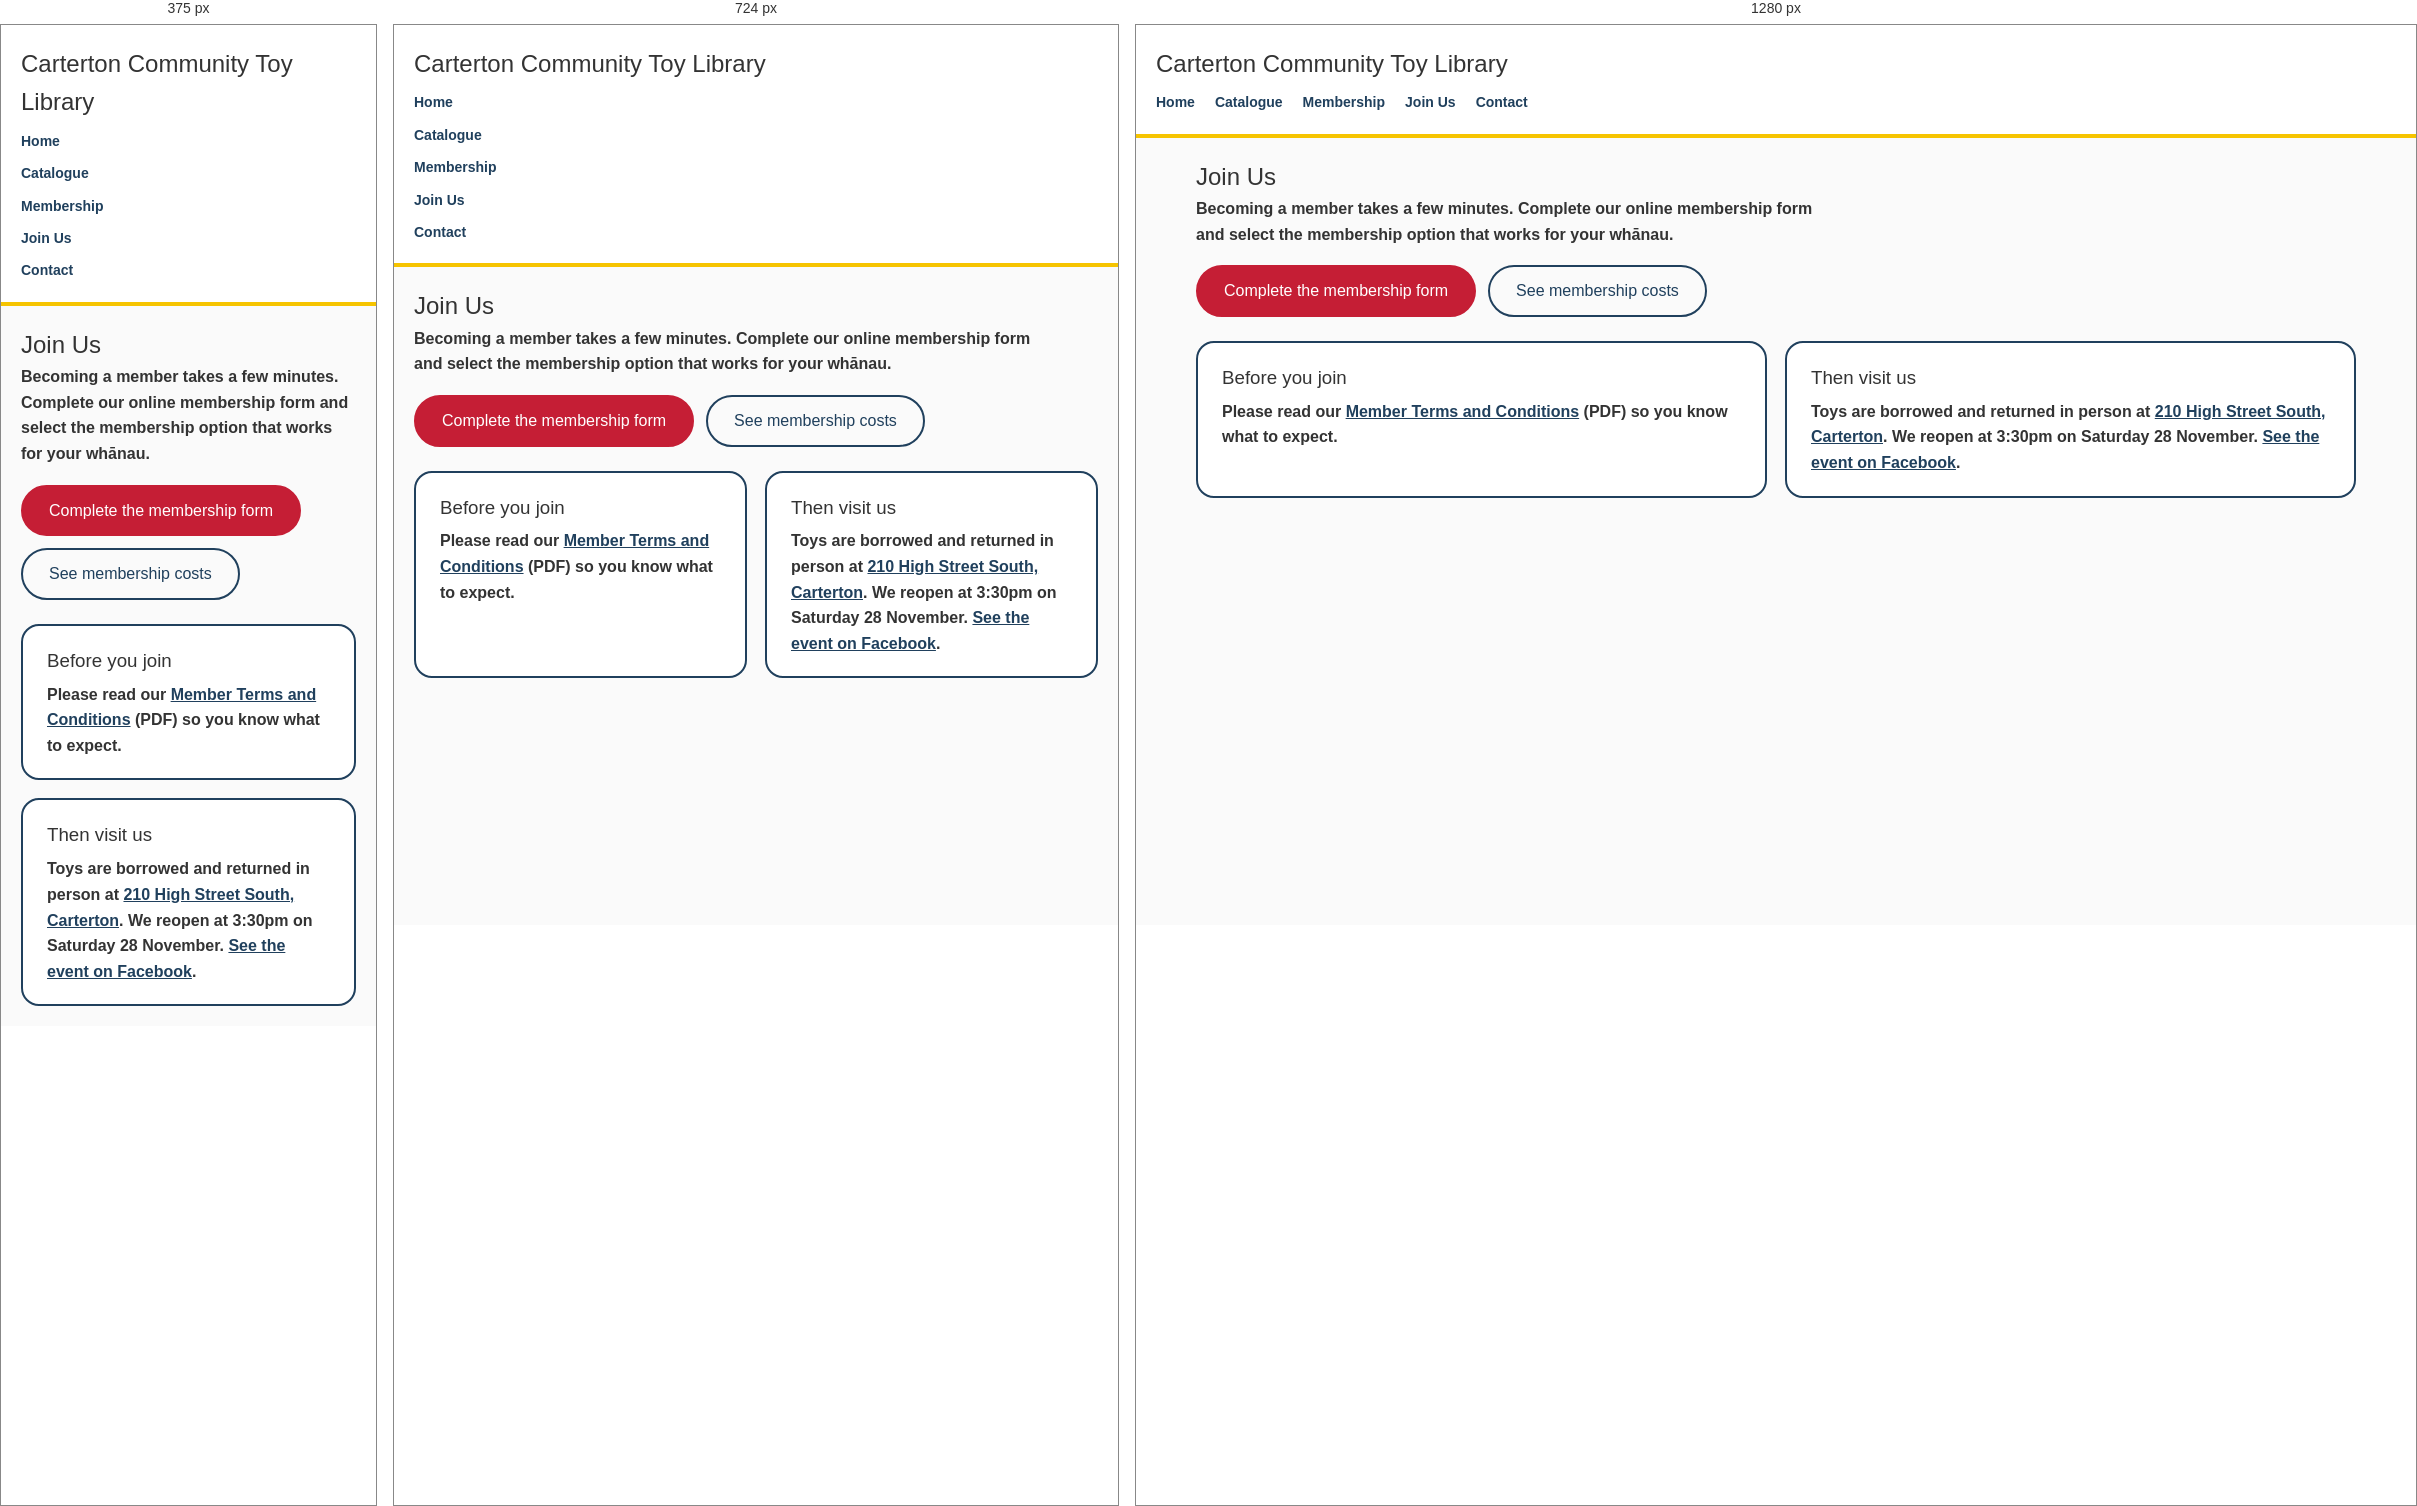
Rendered at 375 px, 724 px and 1280 px, left to right.

<!-- file: join.html -->
<!DOCTYPE html>
<html lang="en">
<head>
  <meta charset="UTF-8">
  <meta name="viewport" content="width=device-width, initial-scale=1.0">
  <title>Join Us - Carterton Community Toy Library</title>
  <link rel="stylesheet" href="css/style.css">
</head>
<body>
  <header>
    <h1>Carterton Community Toy Library</h1>
    <nav>
      <a href="index.html">Home</a>
      <a href="catalogue.html">Catalogue</a>
      <a href="membership.html">Membership</a>
      <a href="join.html">Join Us</a>
      <a href="index.html#contact">Contact</a>
    </nav>
  </header>

  <div class="container">
    <h2>Join Us</h2>
    <p class="page-intro">Becoming a member takes a few minutes. Complete our online membership form and select the membership option that works for your whānau.</p>
    <div class="btn-row">
      <a class="btn" href="https://form.jotform.com/262462872982873" target="_blank" rel="noopener">Complete the membership form</a>
      <a class="btn btn-outline" href="membership.html">See membership costs</a>
    </div>

    <div class="info-cards">
      <div class="info-card">
        <h3>Before you join</h3>
        <p>Please read our <a href="documents/Membership_Terms_and_Conditions_2026.pdf" target="_blank" rel="noopener">Member Terms and Conditions</a> (PDF) so you know what to expect.</p>
      </div>
      <div class="info-card">
        <h3>Then visit us</h3>
        <p>Toys are borrowed and returned in person at <a href="https://www.google.com/maps/search/?api=1&amp;query=210+High+Street+South,+Carterton" target="_blank" rel="noopener">210 High Street South, Carterton</a>. We reopen at 3:30pm on Saturday 28 November. <a href="https://www.facebook.com/share/1KjKJytjPd/" target="_blank" rel="noopener">See the event on Facebook</a>.</p>
      </div>
    </div>
  </div>
</body>
</html>


/* @media block from style.css */
@media (max-width: 768px) {
  .toy-detail-info {
    grid-template-columns: 1fr;
  }

  .booking-item-meta {
    grid-template-columns: 1fr;
  }

  header nav {
    flex-direction: column;
    gap: 10px;
  }

  .toys-grid {
    grid-template-columns: repeat(auto-fill, minmax(150px, 1fr));
  }
}

/* @media block from style.css */
@media (max-width: 680px) {
  .home-hero-inner {
    flex-direction: column-reverse;
    text-align: center;
  }
  .home-hero-cta {
    justify-content: center;
  }
  .home-subtitle {
    max-width: 100%;
  }
  .home-hero-logo img {
    max-width: 200px;
  }
  .home-header-inner {
    flex-direction: column;
    align-items: flex-start;
  }
}